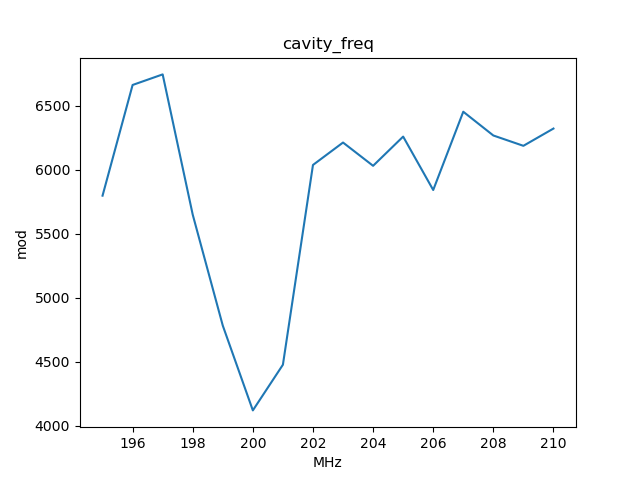

Source data for this figure (header and first rows):
, x_cavity_freq, y_mod
0, 195.0, 5796
1, 196.0, 6660
2, 197.0, 6743
3, 198.0, 5648
4, 199.0, 4782
5, 200.0, 4121
6, 201.0, 4477
7, 202.0, 6036
8, 203.0, 6211
9, 204.0, 6030
10, 205.0, 6258
11, 206.0, 5841
12, 207.0, 6452
13, 208.0, 6266
14, 209.0, 6186
15, 210.0, 6320
